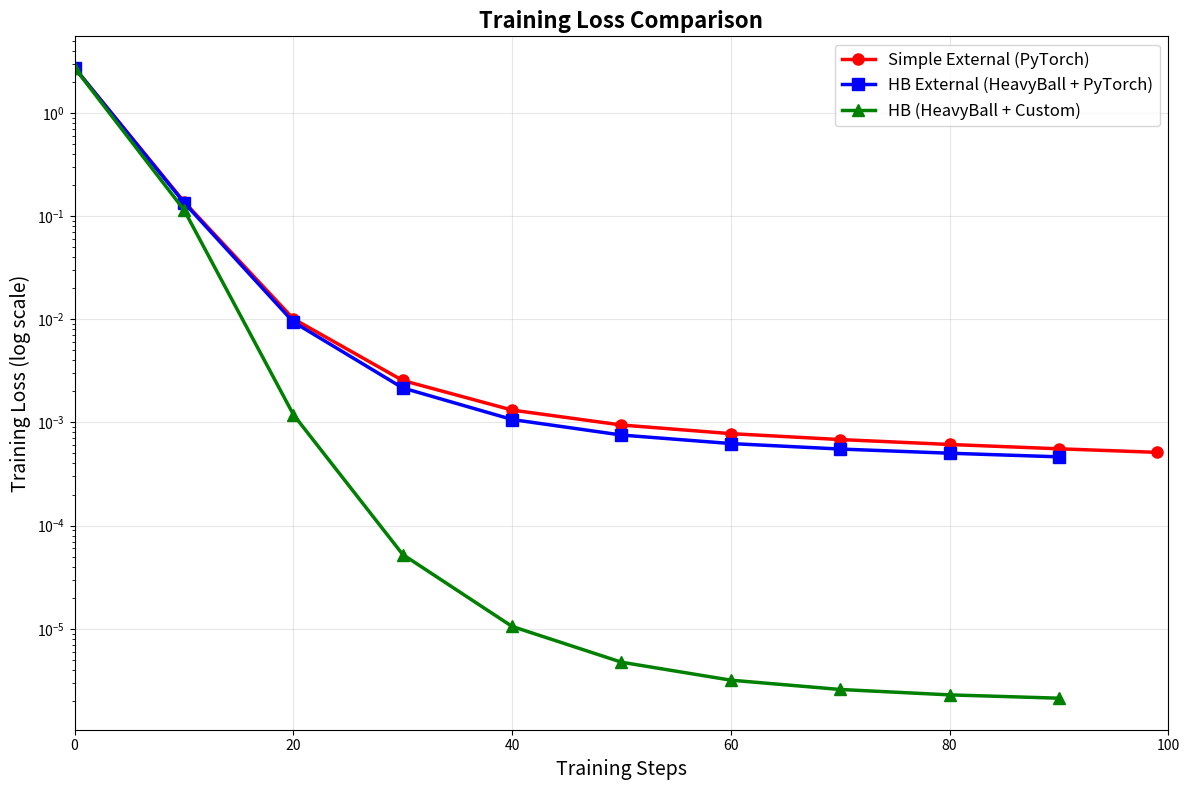

The matplotlib source for this figure:
import matplotlib.pyplot as plt
import numpy as np

# Data extraction
# Simple External (PyTorch AdamW)
simple_external_steps = np.array([0, 10, 20, 30, 40, 50, 60, 70, 80, 90, 99])
simple_external_losses = np.array([2.7276, 0.1351, 0.0094, 0.0022, 0.0011, 0.0008, 0.0006, 0.0006, 0.0005, 0.0005, 0.0004])
simple_external_losses = np.array([2.7275943756103516, 0.1350896805524826, 0.009393624030053616, 0.00215734401717782, 0.0010668266331776977, 0.0007541134837083519, 0.0006237501511350274, 0.0005519390106201172, 0.0005027562729083002, 0.00046392137301154435, 0.00043372102663852274])
# NadamW
#simple_external_losses = np.array([2.7275943756103516, 0.06616045534610748, 0.006584743037819862, 0.001999011030420661, 0.001108025899156928, 0.0008139206329360604, 0.0006783768767490983, 0.0005977867403998971, 0.0005398623761720955, 0.000493198458570987, 0.0004570022283587605])
#Shampoo
simple_external_losses = np.array([2.7275943756103516, 0.13758030533790588, 0.010088762268424034, 0.002548371674492955, 0.0013168341247364879, 0.0009433624800294638, 0.0007781853782944381, 0.0006818650290369987, 0.0006111559923738241, 0.0005549309425987303, 0.0005125210736878216])

# HB External (HeavyBall with External AdamW)
hb_external_steps = np.arange(10) * 10  # Scale to match step intervals
hb_external_losses = np.array([2.808232545852661, 0.12858761847019196, 0.008995084092020988, 0.0021696542389690876, 0.0010934412712231278, 0.0007776351412758231, 0.0006447727209888399, 0.0005710122059099376, 0.0005204502958804369, 0.00048055374645628035])
hb_external_losses = np.array([2.7275943756103516, 0.1350896805524826, 0.009393624030053616, 0.00215734401717782, 0.0010668266331776977, 0.0007541134837083519, 0.0006237501511350274, 0.0005519390106201172, 0.0005027562729083002, 0.00046392137301154435])
# NadamW
#hb_external_losses = np.array([2.7275943756103516, 0.06616045534610748, 0.006584743037819862, 0.001999011030420661, 0.001108025899156928, 0.0008139206329360604, 0.0006783768767490983, 0.0005977867403998971, 0.0005398623761720955, 0.000493198458570987])
#Shampoo
hb_losses = np.array([2.7275943756103516, 0.1350896805524826, 0.009393624030053616, 0.00215734401717782, 0.0010668266331776977, 0.0007541134837083519, 0.0006237501511350274, 0.0005519390106201172, 0.0005027562729083002, 0.00046392137301154435])

# HB (HeavyBall with custom AdamW)
hb_steps = np.arange(10) * 10  # Scale to match step intervals
hb_losses = np.array([2.808232545852661, 0.9160979390144348, 0.4183022975921631, 0.2180427759885788, 0.13227024674415588, 0.09127303957939148, 0.06882411986589432, 0.0551774837076664, 0.046044524759054184, 0.039516061544418335])
hb_losses = np.array([2.7275943756103516, 0.8785368204116821, 0.42073407769203186, 0.22887706756591797, 0.1399337202310562, 0.09584905952215195, 0.07167119532823563, 0.057012904435396194, 0.04728870466351509, 0.04038539528846741])
# NadamW
#hb_losses = np.array([2.7275943756103516, 0.08933410048484802, 0.0064745573326945305, 0.0020893425680696964, 0.0011420054361224174, 0.0007332271197810769, 0.0005033091292716563, 0.00036047594039700925, 0.000266922201262787, 0.00020330259576439857])
#Shampoo
hb_losses = np.array([2.7275943756103516, 0.11470020562410355, 0.0011911278124898672, 5.2447965572355315e-05, 1.0536633453739341e-05, 4.744081707031e-06, 3.1776392006577225e-06, 2.5816048037086148e-06, 2.2891747448738897e-06, 2.1252649275993463e-06])


plt.figure(figsize=(12, 8))
plt.plot(simple_external_steps, simple_external_losses, 'r-o', label='Simple External (PyTorch)', linewidth=2.5, markersize=8)
plt.plot(hb_external_steps, hb_external_losses, 'b-s', label='HB External (HeavyBall + PyTorch)', linewidth=2.5, markersize=8)
plt.plot(hb_steps, hb_losses, 'g-^', label='HB (HeavyBall + Custom)', linewidth=2.5, markersize=8)

plt.xlabel('Training Steps', fontsize=14)
plt.ylabel('Training Loss (log scale)', fontsize=14)
plt.title('Training Loss Comparison', fontsize=16, fontweight='bold')
plt.legend(fontsize=12)
plt.grid(True, alpha=0.3)
plt.yscale('log')
plt.xlim(0, 100)

plt.tight_layout()
plt.savefig("loss_comp")